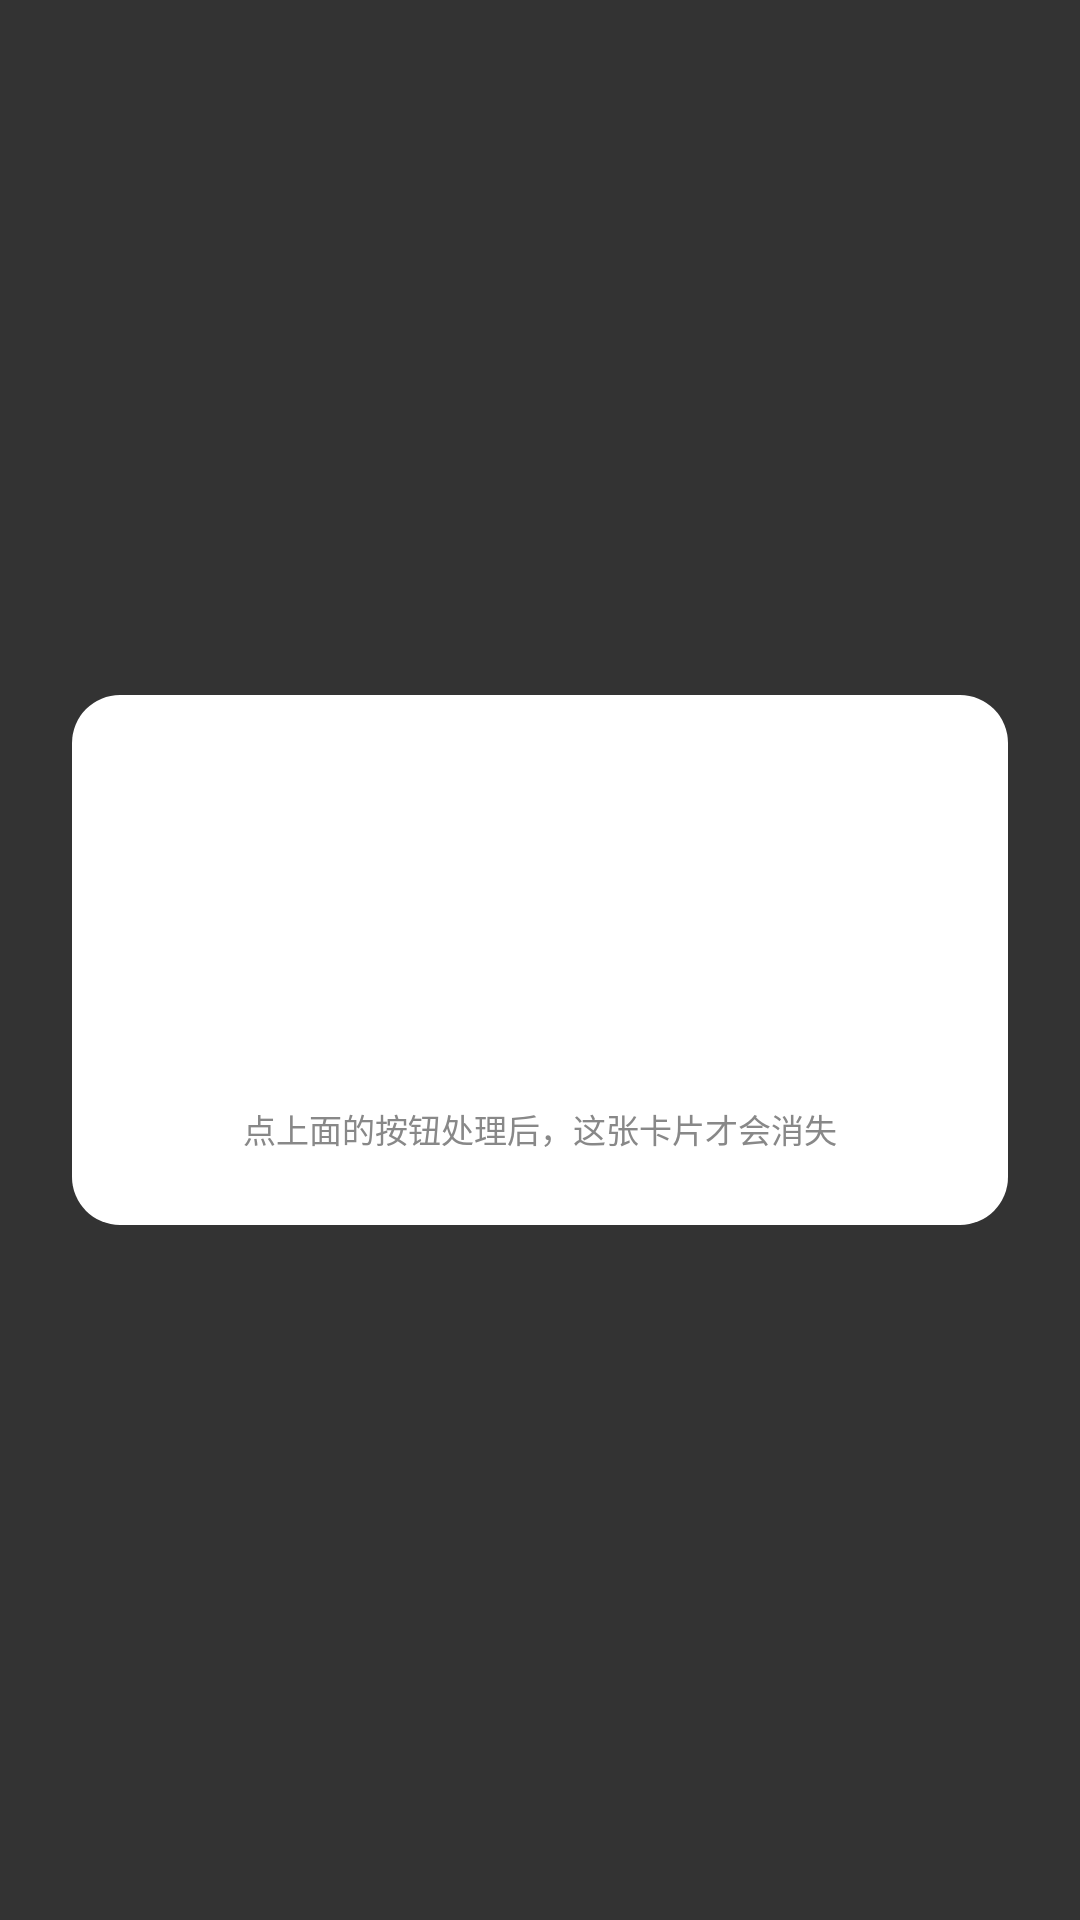

Layout XML and referenced resources for this Android screen:
<!-- AndroidManifest.xml: activity theme Theme.WorkNote.Reminder -->
<!-- res/layout/activity_reminder.xml -->
<?xml version="1.0" encoding="utf-8"?>
<FrameLayout xmlns:android="http://schemas.android.com/apk/res/android"
    android:id="@+id/reminderRoot"
    android:layout_width="match_parent"
    android:layout_height="match_parent"
    android:background="@color/overlay_mask"
    android:clickable="true"
    android:focusable="true"
    android:focusableInTouchMode="true">

    <include
        layout="@layout/view_reminder_card"
        android:layout_width="match_parent"
        android:layout_height="wrap_content"
        android:layout_gravity="center"
        android:layout_marginStart="@dimen/overlay_margin"
        android:layout_marginEnd="@dimen/overlay_margin" />
</FrameLayout>
<!-- res/layout/view_reminder_card.xml (included above) -->
<?xml version="1.0" encoding="utf-8"?>
<LinearLayout xmlns:android="http://schemas.android.com/apk/res/android"
    android:id="@+id/reminderCard"
    android:layout_width="match_parent"
    android:layout_height="wrap_content"
    android:background="@drawable/bg_card"
    android:orientation="vertical"
    android:padding="24dp">

    <TextView
        android:id="@+id/cardTitle"
        android:layout_width="match_parent"
        android:layout_height="wrap_content"
        android:textColor="@color/text_primary"
        android:textSize="@dimen/text_title"
        android:textStyle="bold" />

    <TextView
        android:id="@+id/cardSub"
        android:layout_width="match_parent"
        android:layout_height="wrap_content"
        android:layout_marginTop="@dimen/space_section_title"
        android:textColor="@color/text_secondary"
        android:textSize="@dimen/text_body" />

    <TextView
        android:id="@+id/cardMeta"
        android:layout_width="match_parent"
        android:layout_height="wrap_content"
        android:layout_marginTop="6dp"
        android:textColor="@color/text_secondary"
        android:textSize="@dimen/text_hint" />

    <LinearLayout
        android:id="@+id/cardButtons"
        android:layout_width="match_parent"
        android:layout_height="wrap_content"
        android:layout_marginTop="@dimen/overlay_title_gap"
        android:orientation="vertical" />

    <TextView
        android:layout_width="match_parent"
        android:layout_height="wrap_content"
        android:layout_marginTop="16dp"
        android:gravity="center"
        android:text="@string/card_hint"
        android:textColor="@color/text_secondary"
        android:textSize="11sp" />
</LinearLayout>
<!-- resources referenced by this layout -->
<resources>
  <color name="overlay_mask">#CC000000</color>
  <color name="text_primary">#191919</color>
  <color name="text_secondary">#888888</color>
  <dimen name="overlay_margin">24dp</dimen>
  <dimen name="overlay_title_gap">20dp</dimen>
  <dimen name="space_section_title">8dp</dimen>
  <dimen name="text_body">14sp</dimen>
  <dimen name="text_hint">12sp</dimen>
  <dimen name="text_title">20sp</dimen>
  <!-- drawable bg_card (drawable) -->
  <?xml version="1.0" encoding="utf-8"?>
  <shape xmlns:android="http://schemas.android.com/apk/res/android" android:shape="rectangle">
      <solid android:color="@color/card_overlay_bg" />
      <corners android:radius="16dp" />
  </shape>
  <string name="card_hint">点上面的按钮处理后，这张卡片才会消失</string>
  <style name="Theme.WorkNote.Reminder" parent="Theme.WorkNote">        <item name="android:windowIsTranslucent">true</item>
          <item name="android:windowBackground">@android:color/transparent</item>
          <item name="android:windowAnimationStyle">@null</item>
      </style>
  <color name="card_overlay_bg">#FFFFFF</color>
  <style name="Theme.WorkNote" parent="Theme.Material3.DayNight.NoActionBar">
          <item name="colorPrimary">@color/accent</item>
          <item name="colorOnPrimary">#FFFFFF</item>
          <item name="android:windowBackground">@color/page_bg</item>
          <item name="android:statusBarColor">@color/bar_bg</item>
          <item name="android:navigationBarColor">@color/tab_bar_bg</item>
          <item name="android:windowLightStatusBar">true</item>
          <item name="android:windowLightNavigationBar" tools:ignore="NewApi">true</item>
      </style>
  <color name="accent">#07C160</color>
  <color name="page_bg">#EDEDED</color>
  <color name="bar_bg">#EDEDED</color>
  <color name="tab_bar_bg">#F7F7F7</color>
</resources>
